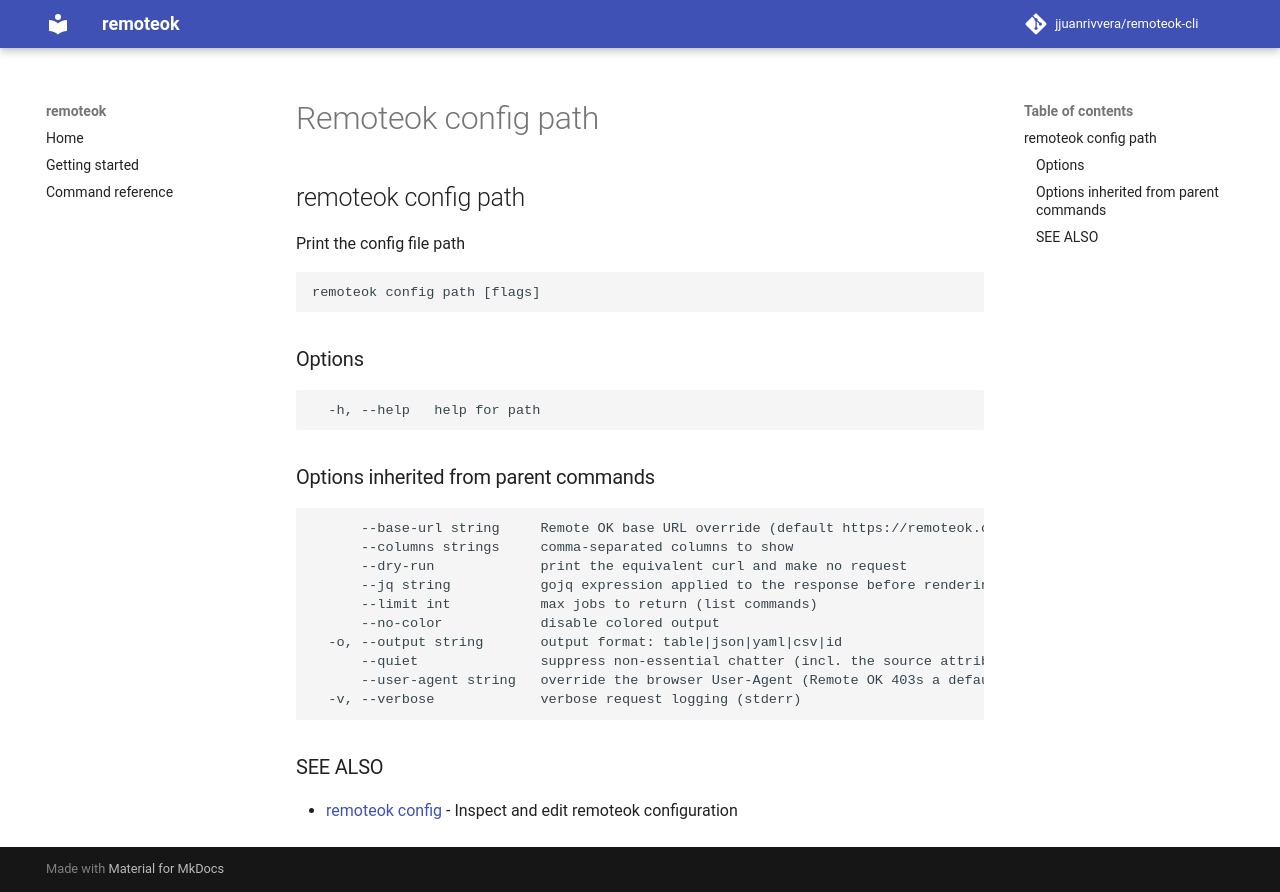

repository: jjuanrivvera/remoteok-cli · page: commands/remoteok_config_path/index.html · generator: mkdocs

## remoteok config path

Print the config file path

```
remoteok config path [flags]
```

### Options

```
  -h, --help   help for path
```

### Options inherited from parent commands

```
      --base-url string     Remote OK base URL override (default https://remoteok.com)
      --columns strings     comma-separated columns to show
      --dry-run             print the equivalent curl and make no request
      --jq string           gojq expression applied to the response before rendering
      --limit int           max jobs to return (list commands)
      --no-color            disable colored output
  -o, --output string       output format: table|json|yaml|csv|id
      --quiet               suppress non-essential chatter (incl. the source attribution)
      --user-agent string   override the browser User-Agent (Remote OK 403s a default/bot UA)
  -v, --verbose             verbose request logging (stderr)
```

### SEE ALSO

* [remoteok config](remoteok_config.md)	 - Inspect and edit remoteok configuration
